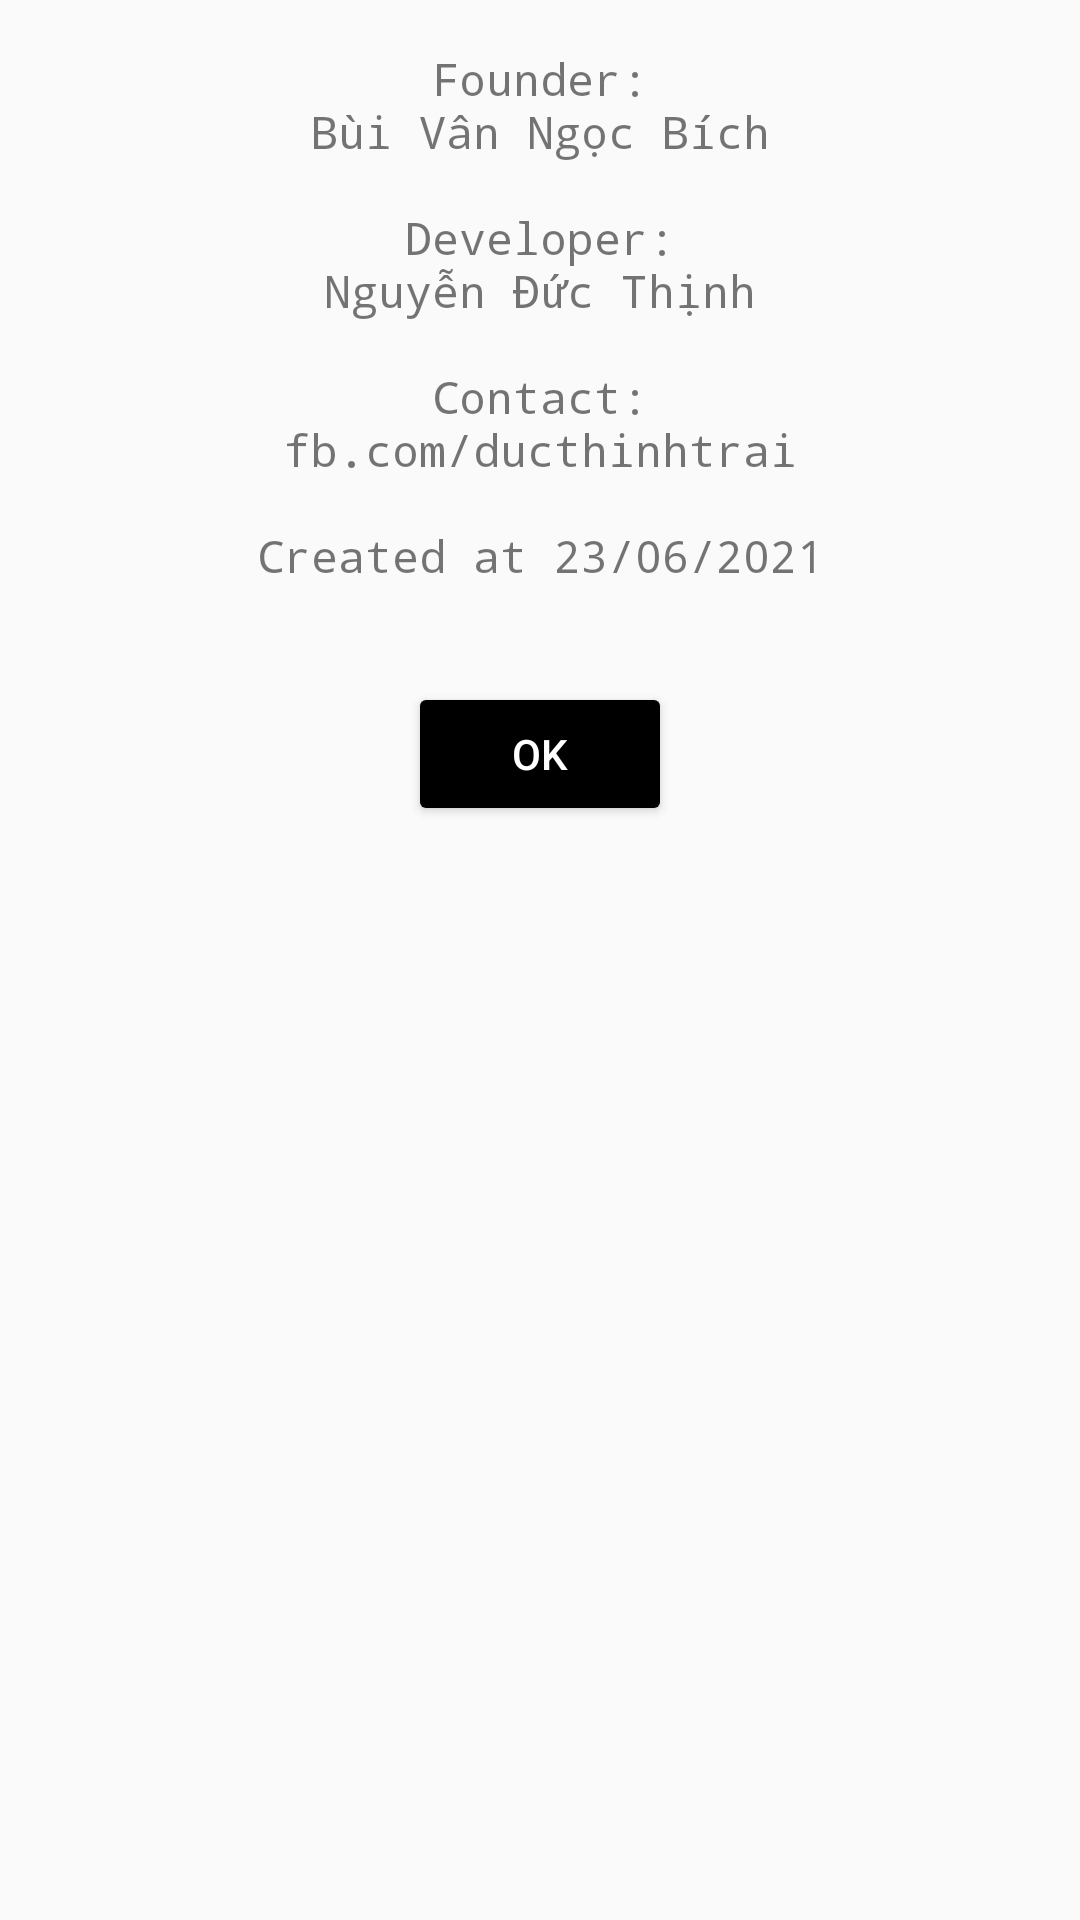

Produce the Android XML layout that renders to this screen, including the resource entries it uses.
<!-- AndroidManifest.xml: application theme AppTheme -->
<!-- res/layout/dialog_about.xml -->
<?xml version="1.0" encoding="utf-8"?>
<layout xmlns:android="http://schemas.android.com/apk/res/android">

    <LinearLayout
        android:layout_width="match_parent"
        android:layout_height="wrap_content"
        android:orientation="vertical">

        <TextView
            android:layout_width="match_parent"
            android:layout_height="wrap_content"
            android:fontFamily="monospace"
            android:gravity="center_horizontal"
            android:padding="@dimen/margin_16"
            android:text="@string/about_message"
            android:textSize="@dimen/text_large" />

        <Button
            android:id="@+id/btnOk"
            android:layout_width="wrap_content"
            android:layout_height="wrap_content"
            android:layout_gravity="center_horizontal"
            android:layout_marginTop="@dimen/margin_16"
            android:backgroundTint="@color/black"
            android:text="@android:string/ok"
            android:textColor="@color/white" />
    </LinearLayout>
</layout>
<!-- resources referenced by this layout -->
<resources>
  <color name="black">#FF000000</color>
  <color name="white">#FFFFFFFF</color>
  <dimen name="margin_16">16dp</dimen>
  <dimen name="text_large">15sp</dimen>
  <string name="about_message">Founder:\nBùi Vân Ngọc Bích\n\nDeveloper:\nNguyễn Đức Thịnh\n\nContact:\nfb.com/ducthinhtrai\n\nCreated at 23/06/2021</string>
  <style name="AppTheme" parent="Theme.AppCompat.DayNight.DarkActionBar">
          <item name="colorAccent">@color/green</item>
          <item name="colorPrimary">@color/black</item>
          <item name="colorPrimaryDark">@color/black</item>
      </style>
  <color name="green">#FF03DAC5</color>
</resources>
